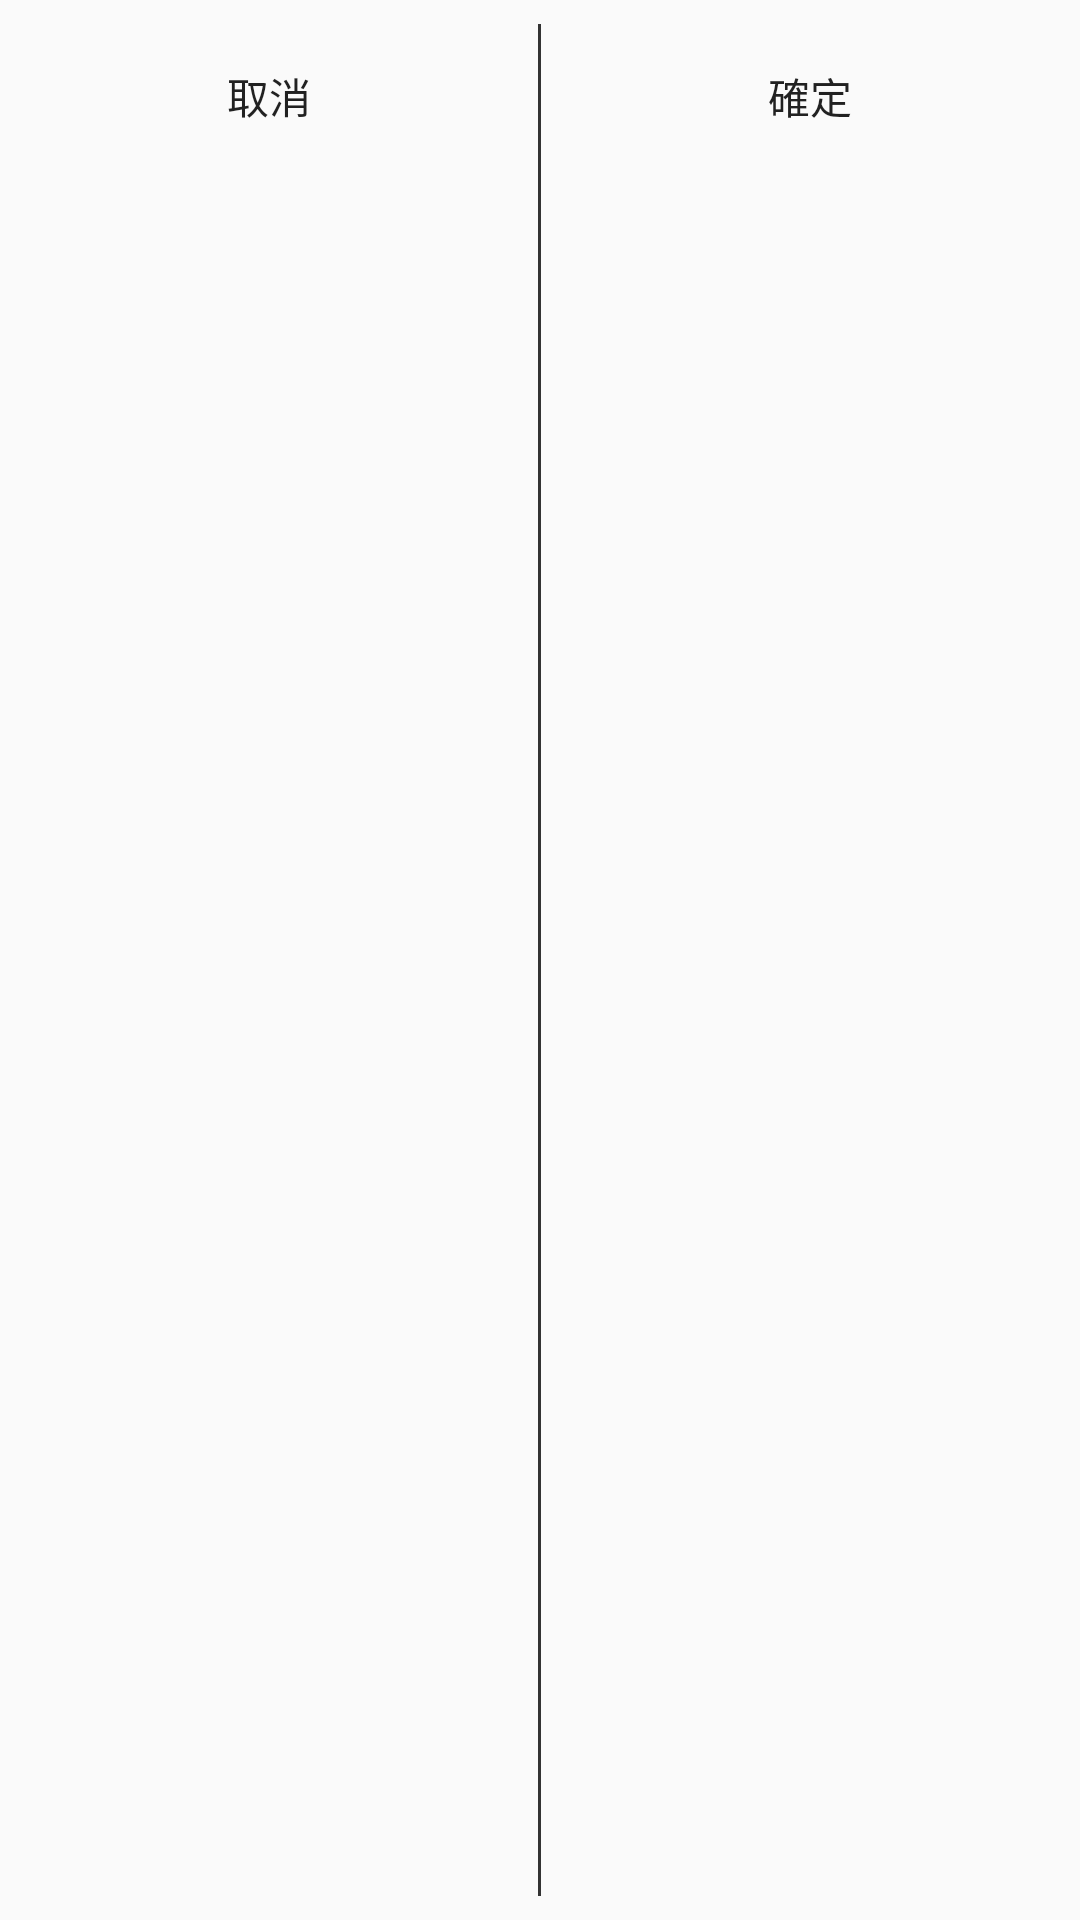

Produce the Android XML layout that renders to this screen, including the resource entries it uses.
<!-- AndroidManifest.xml: application theme AppTheme -->
<!-- res/layout/action_bar_edit_bill.xml -->
<?xml version="1.0" encoding="utf-8"?>
<LinearLayout xmlns:android="http://schemas.android.com/apk/res/android"
    android:orientation="horizontal"
    android:layout_width="match_parent"
    android:layout_height="wrap_content"
    android:paddingTop="8dp"
    android:paddingBottom="8dp"
    >

    <Button android:id="@+id/edit_bill_cancel"
        android:layout_width="0dp"
        android:layout_height="wrap_content"
        android:layout_weight="1"
        android:drawableLeft="@drawable/ic_action_remove"
        android:background="@null"
        android:paddingLeft="50dp"
        android:paddingRight="50dp"
        android:text="@string/cancel"/>
    <View
        android:layout_width="1dp"
        android:layout_height="match_parent"
        android:background="#333"/>
    <Button android:id="@+id/edit_bill_sign"
        android:layout_width="0dp"
        android:layout_height="wrap_content"
        android:layout_weight="1"
        android:drawableLeft="@drawable/ic_action_accept"
        android:background="@null"
        android:paddingLeft="50dp"
        android:paddingRight="50dp"
        android:text="@string/sign"/>

</LinearLayout>
<!-- resources referenced by this layout -->
<resources>
  <string name="cancel">取消</string>
  <string name="sign">確定</string>
  <style name="AppTheme" parent="Theme.AppCompat.Light.DarkActionBar">
          
      </style>
</resources>
